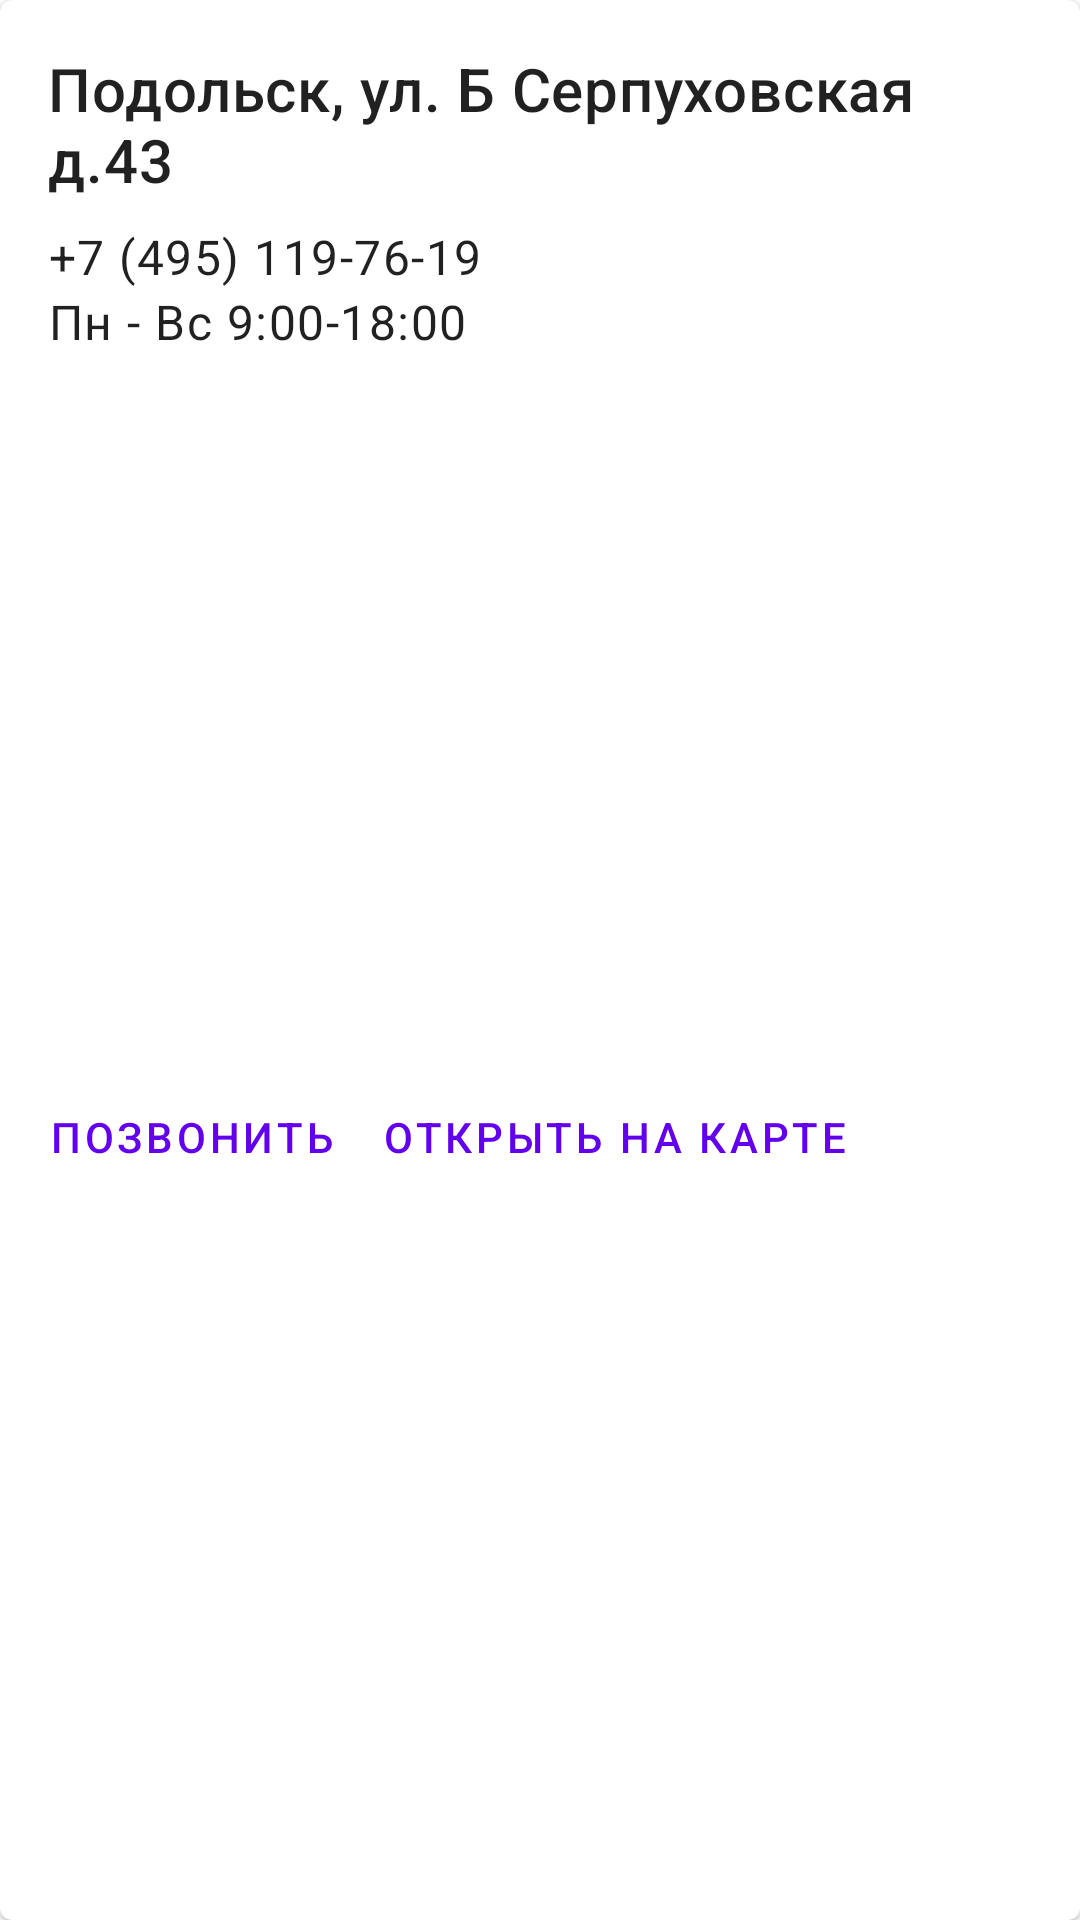

The Android layout XML behind this screen, and the referenced resources:
<!-- AndroidManifest.xml: application theme Theme.OknaServiceAndroidApp -->
<!-- res/layout/view_holder_office.xml -->
<?xml version="1.0" encoding="utf-8"?>
<com.google.android.material.card.MaterialCardView xmlns:android="http://schemas.android.com/apk/res/android"
    xmlns:app="http://schemas.android.com/apk/res-auto"
    android:layout_width="match_parent"
    android:layout_height="wrap_content">

    <androidx.constraintlayout.widget.ConstraintLayout
        android:layout_width="match_parent"
        android:layout_height="match_parent">

        <ImageView
            android:id="@+id/image_view"
            android:layout_width="0dp"
            android:layout_height="wrap_content"
            android:adjustViewBounds="true"
            android:importantForAccessibility="no"
            app:layout_constraintEnd_toEndOf="parent"
            app:layout_constraintStart_toStartOf="parent"
            app:layout_constraintTop_toTopOf="parent" />

        <TextView
            android:id="@+id/address_text_view"
            android:layout_width="0dp"
            android:layout_height="wrap_content"
            android:layout_marginStart="@dimen/margin_medium"
            android:layout_marginTop="@dimen/margin_medium"
            android:layout_marginEnd="@dimen/margin_medium"
            android:text="Подольск, ул. Б Серпуховская д.43"
            android:textAppearance="?textAppearanceHeadline6"
            app:layout_constraintEnd_toEndOf="parent"
            app:layout_constraintStart_toStartOf="parent"
            app:layout_constraintTop_toBottomOf="@id/image_view" />

        <TextView
            android:id="@+id/phone_number_text_view"
            android:layout_width="0dp"
            android:layout_height="wrap_content"
            android:layout_marginStart="@dimen/margin_medium"
            android:layout_marginTop="@dimen/margin_small"
            android:layout_marginEnd="@dimen/margin_medium"
            android:text="+7 (495) 119-76-19"
            android:textAppearance="?textAppearanceBody1"
            app:layout_constraintEnd_toEndOf="parent"
            app:layout_constraintStart_toStartOf="parent"
            app:layout_constraintTop_toBottomOf="@id/address_text_view" />

        <TextView
            android:id="@+id/working_hours_text_view"
            android:layout_width="0dp"
            android:layout_height="wrap_content"
            android:layout_marginStart="@dimen/margin_medium"
            android:layout_marginEnd="@dimen/margin_medium"
            android:text="Пн - Вс 9:00-18:00"
            android:textAppearance="?textAppearanceBody1"
            app:layout_constraintEnd_toEndOf="parent"
            app:layout_constraintStart_toStartOf="parent"
            app:layout_constraintTop_toBottomOf="@id/phone_number_text_view" />

        <Button
            android:id="@+id/call_button"
            style="@style/Widget.MaterialComponents.Button.TextButton"
            android:layout_width="wrap_content"
            android:layout_height="wrap_content"
            android:layout_marginStart="@dimen/margin_small"
            android:layout_marginTop="@dimen/margin_medium"
            android:layout_marginBottom="@dimen/margin_medium"
            android:text="@string/call"
            app:layout_constraintBottom_toBottomOf="parent"
            app:layout_constraintStart_toStartOf="parent"
            app:layout_constraintTop_toBottomOf="@id/working_hours_text_view" />

        <Button
            android:id="@+id/open_on_map_button"
            style="@style/Widget.MaterialComponents.Button.TextButton"
            android:layout_width="wrap_content"
            android:layout_height="wrap_content"
            android:text="@string/open_on_map"
            app:layout_constraintStart_toEndOf="@id/call_button"
            app:layout_constraintTop_toBottomOf="@id/working_hours_text_view"
            app:layout_constraintTop_toTopOf="@id/call_button" />
    </androidx.constraintlayout.widget.ConstraintLayout>
</com.google.android.material.card.MaterialCardView>
<!-- resources referenced by this layout -->
<resources>
  <dimen name="margin_medium">16dp</dimen>
  <dimen name="margin_small">8dp</dimen>
  <string name="call">Позвонить</string>
  <string name="open_on_map">Открыть на карте</string>
  <style name="Theme.OknaServiceAndroidApp" parent="Theme.MaterialComponents.DayNight.DarkActionBar">
          
          <item name="colorPrimary">@color/purple_500</item>
          <item name="colorPrimaryVariant">@color/purple_700</item>
          <item name="colorOnPrimary">@color/white</item>
          
          <item name="colorSecondary">@color/teal_200</item>
          <item name="colorSecondaryVariant">@color/teal_700</item>
          <item name="colorOnSecondary">@color/black</item>
          
          <item name="android:statusBarColor" tools:targetApi="l">?attr/colorPrimaryVariant</item>
          
      </style>
  <!-- not gathered from this repository: default colours our renderer supplied (Android Studio template values) -->
  <color name="purple_500">#FF6200EE</color>
  <color name="purple_700">#FF3700B3</color>
  <color name="teal_200">#FF03DAC5</color>
  <color name="teal_700">#FF018786</color>
  <color name="black">#FF000000</color>
  <color name="white">#FFFFFFFF</color>
</resources>
